Labelled photos from "processed_dataset", an image-classification folder in Preethamchegu/ml_project. The possible labels are: normal, pneumonia.

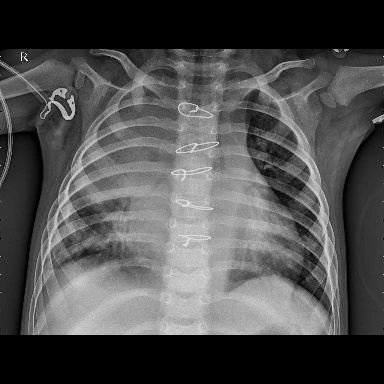
Label: pneumonia

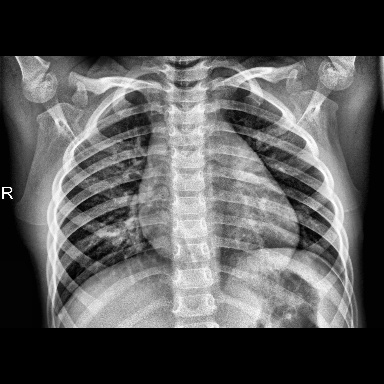
Label: normal

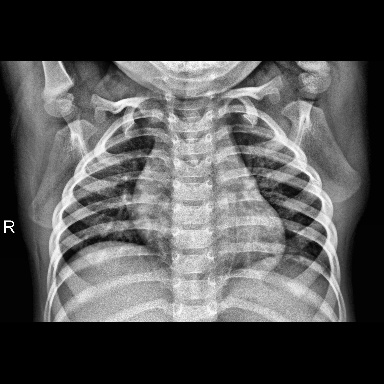
Label: normal

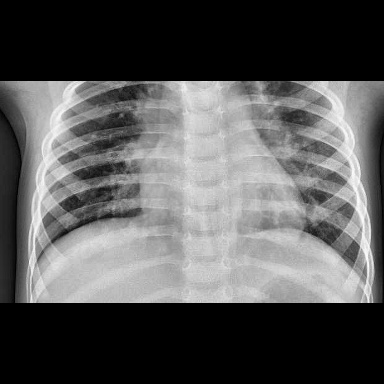
Label: pneumonia

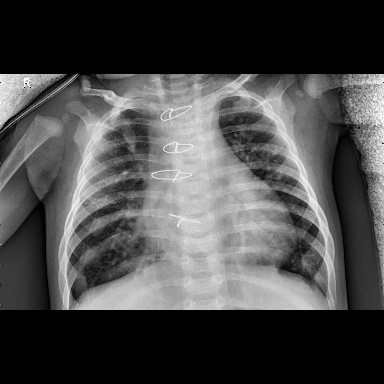
Label: pneumonia

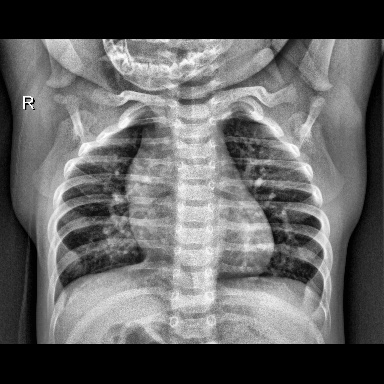
Label: normal
